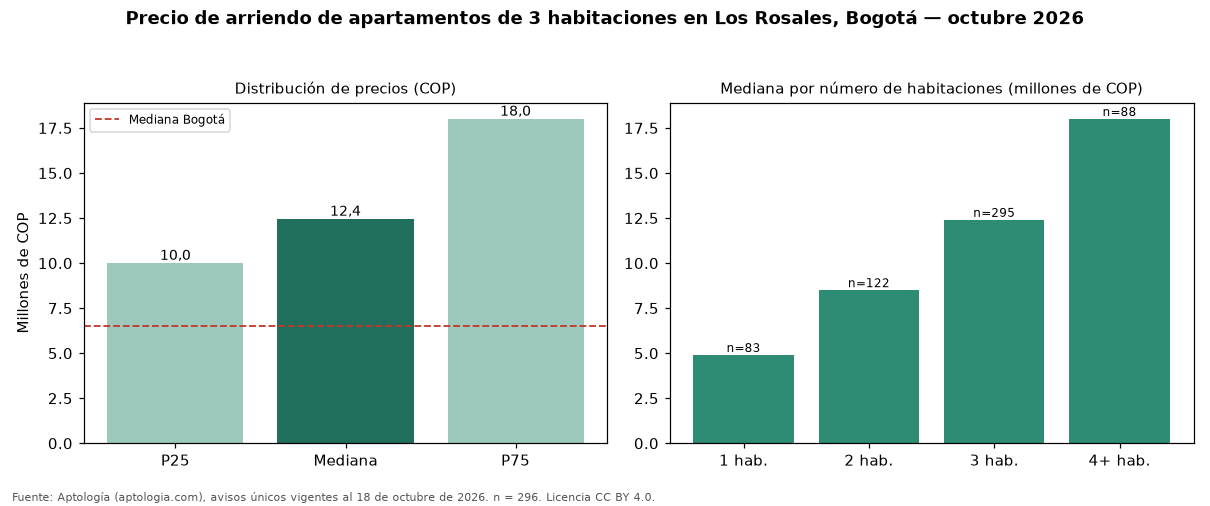

Values plotted in this chart, from the file beside it:
seccion, metrica, valor_cop, n
precio, p25, 10000000, 296
precio, mediana, 12450000, 296
precio, p75, 18000000, 296
cop_por_m2, p25, 46891, 296
cop_por_m2, mediana, 56933, 296
cop_por_m2, p75, 70647, 296
area, area_mediana_m2, 239.9, 296
habitaciones, 1, 4900000, 83
habitaciones, 2, 8500000, 122
habitaciones, 3, 12400000, 295
habitaciones, 4+, 18000000, 88
administracion, mediana, 2108000, 227
estrato, moda, 6, 
parqueadero, porcentaje_con_parqueadero, 98.6, 296
ciudad, mediana_ciudad, 6500000, 4860
ciudad, mediana_cop_por_m2_ciudad, 46296, 4860
